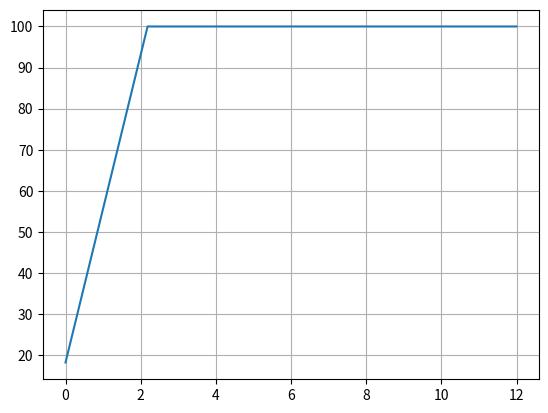

Reproduce this figure in Python.
import numpy
import scipy

class Predictor:

    # battery_capacity in [Wh]
    # dt step in [s]
    def __init__(self, battery_capacity, dt):

        #convert to joules
        self.battery_capacity = battery_capacity*3600.0
        self.dt  = dt

        # discrete battery model
        # x(n+1)  = x(n) + u(n)

        self.mat_a = numpy.zeros((1, 1))
        self.mat_b = numpy.zeros((1, 1))

        self.mat_a[0][0] = 1.0
        self.mat_b[0][0] = dt

        
        #model noise covariance
        q = (10**-6)*numpy.eye(self.mat_a.shape[0])
        
        #measurement noise covariance
        r = (10**-4)*numpy.eye(self.mat_a.shape[0])
        
        #compute Kalman gain
        self.kalman_gain = self._solve_kalman_gain(self.mat_a, numpy.eye(self.mat_a.shape[0]), q, r)

        print(self.kalman_gain)

        #initial prediction
        self.x_hat = None 
    
    '''
    input:
        p_in : input power in [W]
        sc_measured : meassured state of charge in [%]
        sc_req      : required state of charge in  [%]
    
    returns 
      - time in seconds, until battery reach required state of charge
      - if not reached in prediction horizon, returns -1
    '''
    def predict_time(self, p_in, sc_measured, sc_req, max_hours = 12):
        n_steps = int(max_hours*3600/self.dt)

        #convert initial state of charge into joules
        q_measured   = self.battery_capacity*sc_measured/100.0

        q_prediction = self.predict(p_in, q_measured, n_steps)

        #convert stored joules energy into state of charge
        c_prediction = 100.0*(q_prediction/self.battery_capacity)
    
        #find where SoC reached threshold
        th = numpy.where(c_prediction > sc_req)[0]

        if len(th) > 0:
            time_until_req = th[0]*self.dt
        else:
            time_until_req = - 1

        return time_until_req, c_prediction

    '''
    predict battery state
    input:
        p_in        : input power in W
        q_measured  : batery charge in Ws (Joules)
        n_steps     : prediction steps count

    returns:
        prediction stored charge, shape (n_steps, )
    '''
    def predict(self, p_in, q_measured, n_steps):

        u = p_in*numpy.ones((1, 1))
        x = q_measured*numpy.ones((1, 1))

        #intial state
        if self.x_hat is None:
            self.x_hat = x.copy()

        #kalman prediction and correction
        self.x_hat = self.mat_a@self.x_hat + self.mat_b@u + self.kalman_gain@(x - self.x_hat)
        self.x_hat = numpy.clip(self.x_hat, 0.0, self.battery_capacity)

        # prediciton only, n-steps
        result = numpy.zeros(n_steps)

        x_pred = self.x_hat.copy()
        for n in range(n_steps):
            x_pred = self.mat_a@x_pred + self.mat_b@u
            x_pred = numpy.clip(x_pred, 0.0, self.battery_capacity)
            result[n] = x_pred[0][0]

        return result

    '''
    compute kalman gain matrix for observer : 
    x_hat(n+1) = Ax_hat(n) + Bu(n) + K(y(n) - Cx_hat(n))
    '''
    def _solve_kalman_gain(self, a, c, q, r):
        p = scipy.linalg.solve_discrete_are(a.T, c.T, q, r) 
        k = p@c.T@scipy.linalg.inv(c@p@c.T + r)

        return k



import matplotlib.pyplot as plt

if __name__ == "__main__":

    battery_capacity = 8000 # Wh

    max_hours = 12

    dt = 10.0
    predictor = Predictor(battery_capacity, dt)

    time_until_req, c_prediction = predictor.predict_time(3000.0, 18.0, 90.0, max_hours) 

    print("time until charged = ", time_until_req/3600.0)

    t_result = numpy.arange(c_prediction.shape[0])*dt/3600

    plt.clf()
    plt.plot(t_result, c_prediction)
    plt.grid()
    plt.show()